Run: headless pygame with SDL's dummy video driver; simulated clock (each Clock.tick advances the game by its frame time, no real sleeping); random seed 0; keys injected as events and as key.get_pressed() state; no mouse input; restart key RETURN tapped at the start of phases 3 and 4.
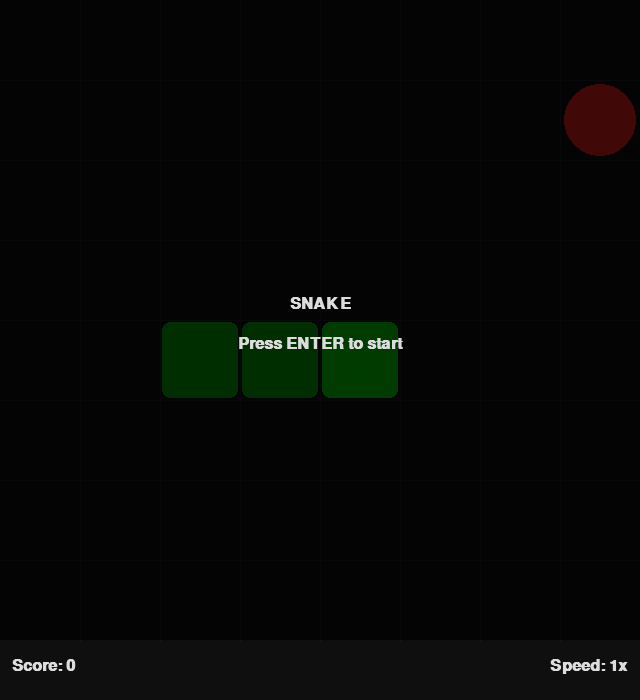
Frame 1 of 4 · flips 1–60 · no input
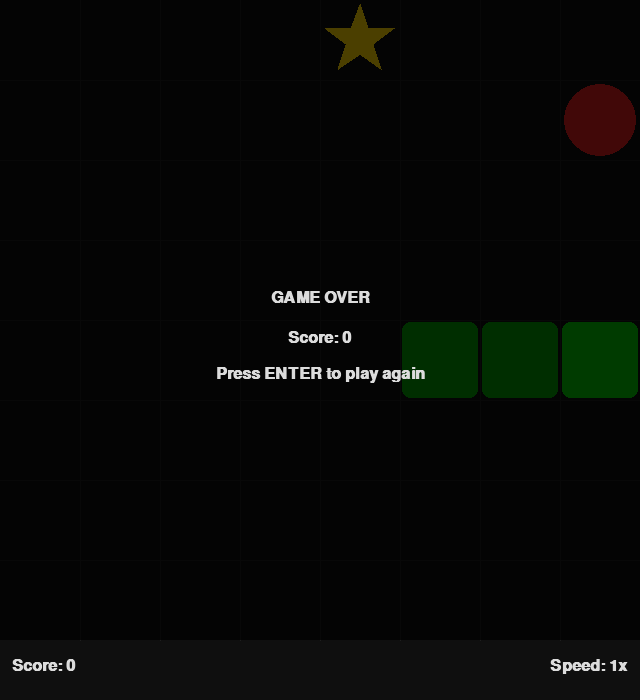
Frame 2 of 4 · flips 61–180 · tapped SPACE, RETURN · held RIGHT (→), D
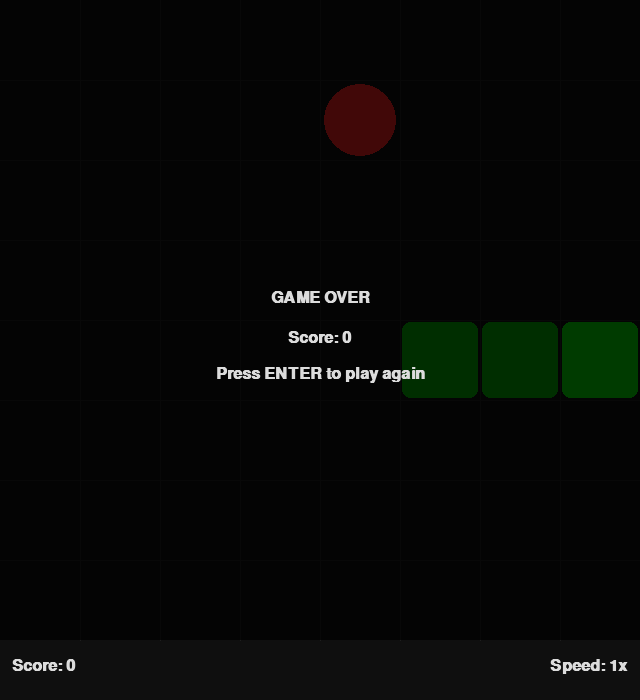
Frame 3 of 4 · flips 181–300 · tapped RETURN · held DOWN (↓), S
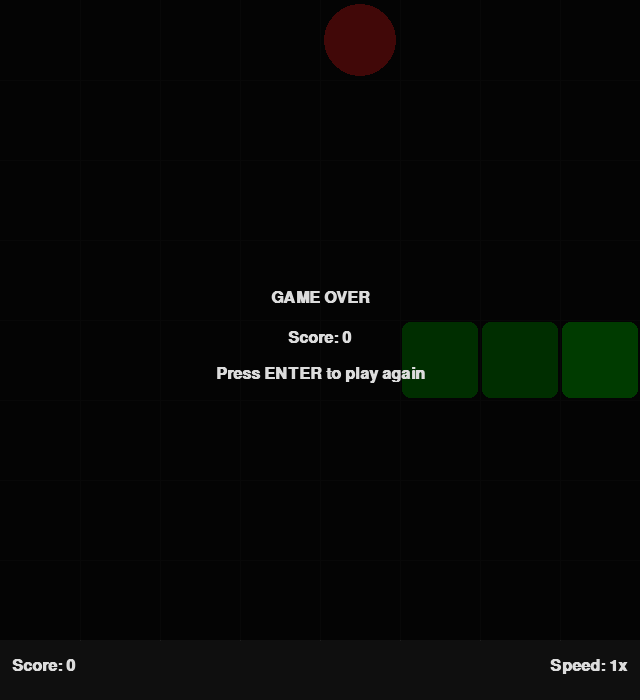
Frame 4 of 4 · flips 301–420 · tapped RETURN · held LEFT (←), A, UP (↑), W

The pygame program that drew these frames:

#!/usr/bin/env python3
"""Snake game — 8x8 grid, pygame."""

import math
import random
import sys
from collections import deque
from enum import Enum, auto

import pygame

# ── Constants ──────────────────────────────────────────────

GRID = 8
CELL = 80
PAD = 2
BOARD = GRID * CELL
HUD_H = 60
WIN_SIZE = (BOARD, BOARD + HUD_H)
FPS = 60

UP, DOWN, LEFT, RIGHT = (0, -1), (0, 1), (-1, 0), (1, 0)
OPPOSITE = {UP: DOWN, DOWN: UP, LEFT: RIGHT, RIGHT: LEFT}
KEYS = {
    pygame.K_w: UP, pygame.K_UP: UP,
    pygame.K_s: DOWN, pygame.K_DOWN: DOWN,
    pygame.K_a: LEFT, pygame.K_LEFT: LEFT,
    pygame.K_d: RIGHT, pygame.K_RIGHT: RIGHT,
}

BASE_TPS = 3
TPS_PER_LEVEL = 1
STAR_CHANCE = 0.10
STAR_LIFE = 20

BG = (15, 15, 15)
GRID_CLR = (30, 30, 30)
HEAD_CLR = (0, 200, 0)
BODY_CLR = (0, 155, 0)
APPLE_CLR = (220, 30, 30)
STAR_CLR = (255, 215, 0)
TEXT_CLR = (220, 220, 220)
OVERLAY_BG = (0, 0, 0, 180)


# ── Phase ──────────────────────────────────────────────────

class Phase(Enum):
    WAITING = auto()
    PLAYING = auto()
    GAME_OVER = auto()


# ── Game state ─────────────────────────────────────────────

class State:
    def __init__(self):
        self.reset()

    def reset(self):
        mid = GRID // 2
        self.snake = deque([(mid, mid), (mid - 1, mid), (mid - 2, mid)])
        self.dir = RIGHT
        self.apple = None
        self.star = None
        self.star_ttl = 0
        self.score = 0
        self.growth = 0
        self.phase = Phase.WAITING
        self.queue = deque()
        self._place_apple()

    @property
    def speed_level(self):
        return self.score // 10 + 1

    @property
    def tps(self):
        return BASE_TPS + (self.speed_level - 1) * TPS_PER_LEVEL

    # ── Spawning ───────────────────────────────────────────

    def _free_cells(self):
        taken = set(self.snake)
        if self.apple:
            taken.add(self.apple)
        if self.star:
            taken.add(self.star)
        return [(x, y) for x in range(GRID) for y in range(GRID)
                if (x, y) not in taken]

    def _place_apple(self):
        free = self._free_cells()
        self.apple = random.choice(free) if free else None

    def _maybe_place_star(self):
        if self.star is not None or random.random() >= STAR_CHANCE:
            return
        free = self._free_cells()
        if free:
            self.star = random.choice(free)
            self.star_ttl = STAR_LIFE

    # ── Input ──────────────────────────────────────────────

    def enqueue(self, d):
        ref = self.queue[-1] if self.queue else self.dir
        if d != ref and d != OPPOSITE[ref]:
            self.queue.append(d)

    # ── Tick ───────────────────────────────────────────────

    def tick(self):
        if self.phase != Phase.PLAYING:
            return

        if self.queue:
            self.dir = self.queue.popleft()

        hx, hy = self.snake[0]
        dx, dy = self.dir
        head = (hx + dx, hy + dy)

        # wall
        if not (0 <= head[0] < GRID and 0 <= head[1] < GRID):
            self.phase = Phase.GAME_OVER
            return

        # self-collision (tail vacates if not growing)
        body = set(self.snake)
        if self.growth == 0:
            body.discard(self.snake[-1])
        if head in body:
            self.phase = Phase.GAME_OVER
            return

        self.snake.appendleft(head)

        # eat apple
        if head == self.apple:
            self.score += 1
            self.growth += 1
            self._place_apple()

        # eat star
        if self.star and head == self.star:
            self.score += 3
            self.growth += 3
            self.star = None
            self.star_ttl = 0

        # grow or shed tail
        if self.growth > 0:
            self.growth -= 1
        else:
            self.snake.pop()

        # star decay & spawn
        if self.star:
            self.star_ttl -= 1
            if self.star_ttl <= 0:
                self.star = None
        self._maybe_place_star()


# ── Rendering ──────────────────────────────────────────────

def cell_rect(x, y):
    return pygame.Rect(x * CELL + PAD, y * CELL + PAD,
                       CELL - 2 * PAD, CELL - 2 * PAD)


def star_poly(cx, cy, r_out, r_in, n=5):
    pts = []
    for i in range(n * 2):
        a = math.pi * i / n - math.pi / 2
        r = r_out if i % 2 == 0 else r_in
        pts.append((cx + r * math.cos(a), cy + r * math.sin(a)))
    return pts


def centered_text(surface, font, text, y):
    s = font.render(text, True, TEXT_CLR)
    surface.blit(s, (BOARD // 2 - s.get_width() // 2, y))


def draw(surface, state, font):
    surface.fill(BG)

    # grid
    for i in range(1, GRID):
        pygame.draw.line(surface, GRID_CLR, (i * CELL, 0), (i * CELL, BOARD))
        pygame.draw.line(surface, GRID_CLR, (0, i * CELL), (BOARD, i * CELL))

    # snake
    for i, (sx, sy) in enumerate(state.snake):
        clr = HEAD_CLR if i == 0 else BODY_CLR
        pygame.draw.rect(surface, clr, cell_rect(sx, sy), border_radius=8)

    # apple
    if state.apple:
        ax, ay = state.apple
        pygame.draw.circle(surface, APPLE_CLR,
                           (ax * CELL + CELL // 2, ay * CELL + CELL // 2),
                           CELL // 2 - PAD * 2)

    # star
    if state.star:
        sx, sy = state.star
        cx, cy = sx * CELL + CELL // 2, sy * CELL + CELL // 2
        r = CELL // 2 - PAD * 2
        pygame.draw.polygon(surface, STAR_CLR, star_poly(cx, cy, r, r * 0.4))

    # HUD
    score_s = font.render(f"Score: {state.score}", True, TEXT_CLR)
    speed_s = font.render(f"Speed: {state.speed_level}x", True, TEXT_CLR)
    surface.blit(score_s, (12, BOARD + 18))
    surface.blit(speed_s, (BOARD - speed_s.get_width() - 12, BOARD + 18))

    # overlays
    if state.phase in (Phase.WAITING, Phase.GAME_OVER):
        ov = pygame.Surface((BOARD, BOARD), pygame.SRCALPHA)
        ov.fill(OVERLAY_BG)
        surface.blit(ov, (0, 0))
        mid = BOARD // 2
        if state.phase == Phase.WAITING:
            centered_text(surface, font, "SNAKE", mid - 24)
            centered_text(surface, font, "Press ENTER to start", mid + 16)
        else:
            centered_text(surface, font, "GAME OVER", mid - 30)
            centered_text(surface, font, f"Score: {state.score}", mid + 10)
            centered_text(surface, font, "Press ENTER to play again", mid + 46)

    pygame.display.flip()


# ── Main loop ──────────────────────────────────────────────

def main():
    pygame.init()
    screen = pygame.display.set_mode(WIN_SIZE)
    pygame.display.set_caption("Snake")
    clock = pygame.time.Clock()
    font = pygame.font.SysFont("monospace", 24, bold=True)
    state = State()
    tick_acc = 0.0

    while True:
        dt = clock.tick(FPS) / 1000.0

        for ev in pygame.event.get():
            if ev.type == pygame.QUIT:
                pygame.quit()
                sys.exit()
            if ev.type == pygame.KEYDOWN:
                if ev.key in KEYS and state.phase == Phase.PLAYING:
                    state.enqueue(KEYS[ev.key])
                elif ev.key == pygame.K_RETURN:
                    if state.phase == Phase.WAITING:
                        state.phase = Phase.PLAYING
                    elif state.phase == Phase.GAME_OVER:
                        state.reset()
                        state.phase = Phase.PLAYING

        if state.phase == Phase.PLAYING:
            tick_acc += dt
            interval = 1.0 / state.tps
            while tick_acc >= interval:
                tick_acc -= interval
                state.tick()

        draw(screen, state, font)


if __name__ == "__main__":
    main()
